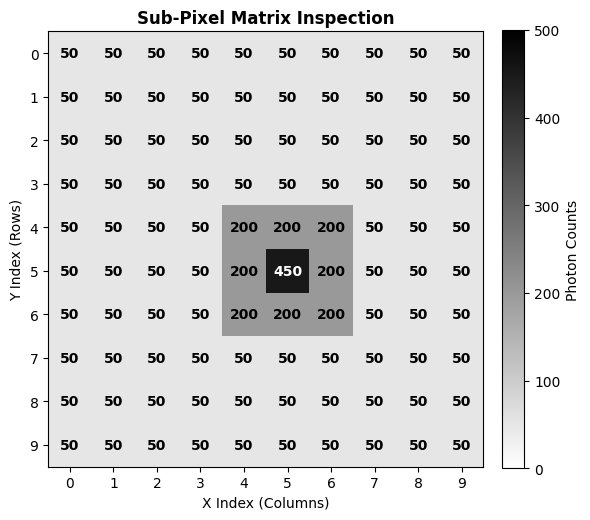
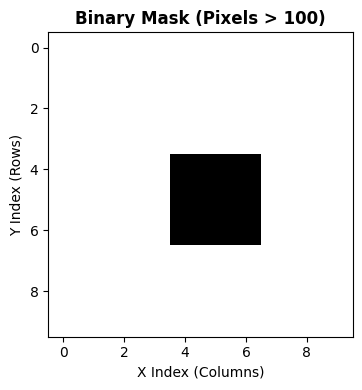

These figures' Python source, in order:
# %% [markdown]
# # THE BIOPHYSICIST’S PYTHON EDA MANUAL
# ## Volume 2: The Anatomy of a Matrix (Slicing, Masks, and ROIs)
# 
# **Format:** Jupytext script (`.py` with `# %%` cell markers).  
# **Output:** Optimized for Black & White Laser Printing.
# 
# ### Introduction: The Coordinate System Shock
# The single greatest source of bugs when moving from MATLAB to Python is matrix indexing. You must rewrite your muscle memory with these two absolute rules of the NumPy `ndarray`:
# 
# 1. **Zero-Indexing:** The first element is at index `0`, not `1`.
# 2. **End-Exclusive Slicing:** A slice of `0:3` means "give me indices 0, 1, and 2." It stops *before* 3.
# 
# ### Visualizing the Grid
# In optics, we think in Cartesian `(X, Y)`. But memory matrices are structured in `(Rows, Columns)`. Therefore, an image array is always indexed as `img[Y, X]`.
# 
# | Python Index `img[Y, X]` | Col 0 (X=0) | Col 1 (X=1) | Col 2 (X=2) | Col 3 (X=3) |
# | :--- | :--- | :--- | :--- | :--- |
# | **Row 0 (Y=0)** | `img[0, 0]` | `img[0, 1]` | `img[0, 2]` | `img[0, 3]` |
# | **Row 1 (Y=1)** | `img[1, 0]` | `img[1, 1]` | `img[1, 2]` | `img[1, 3]` |
# | **Row 2 (Y=2)** | `img[2, 0]` | `img[2, 1]` | `img[2, 2]` | `img[2, 3]` |
# 
# *Notice that the Y-axis points DOWN. Y=0 is the top row of the image.*

# %%
# ==========================================
# THE UNIVERSAL PREAMBLE (Physicist's Edition)
# ==========================================
# We proudly use the star import here to eliminate cognitive inertia during EDA!
from numpy import *                 
from matplotlib.pyplot import *     
import pandas as pd
import seaborn as sns # We can safely import this now!

# -- B&W Printer Plot Configuration --
style.use('default')
rcParams['figure.figsize'] = (7, 4.5)
rcParams['figure.facecolor'] = 'white'
rcParams['axes.facecolor'] = 'white'
rcParams['axes.edgecolor'] = 'black'
rcParams['text.color'] = 'black'
rcParams['image.cmap'] = 'gray_r'  # gray_r = inverted gray (white background, black signal)

print("Volume 2 Preamble Loaded. Entering Matrix Mode.\n")

# %% [markdown]
# ### 1. Generating a "Toy" Sub-Pixel Matrix
# MathWorks documentation often uses small $5 \times 5$ matrices so you can see the actual numbers. Let's create a $10 \times 10$ toy matrix representing a single zoomed-in diffraction spot. We will use core NumPy math functions to inspect it.

# %%
# 1. Create a 10x10 background of 50 photons
# (Rows, Columns) -> (Y, X). Notice the double parentheses!
roi = ones((10, 10)) * 50

# 2. Inject a 3x3 "spot" in the center (Rows 4,5,6 and Cols 4,5,6)
# Remember: 4:7 means indices 4, 5, 6 (stops before 7!)
roi[4:7, 4:7] = 200

# 3. Make the exact center pixel the brightest
roi[5, 5] = 450

print("--- CORE MATRIX FUNCTIONS ---")
print(f"1. Matrix Shape: {roi.shape} (Y-rows, X-columns)")
print(f"2. Data Type:    {roi.dtype} (Float64 by default)")
print(f"3. Max Photons:  {max(roi)} (Notice we don't need np.max!)")
print(f"4. Total Photons:{sum(roi)}")

# Let's print the raw numbers to the console (The ultimate ground truth)
print("\n--- RAW ROI MATRIX ---")
print(roi)

# %% [markdown]
# ### 2. Visualizing the Matrix with Pixel Annotations
# To truly map the numbers to the image, we will plot the matrix and overlay the exact numerical value of the photons on top of each pixel. This is the programmatic equivalent of zooming all the way in with your mouse in the MATLAB Figure Viewer.

# %%
figure(figsize=(6, 6))

# Plot the matrix. interpolation='nearest' prevents anti-aliasing blurring so we see crisp pixels.
imshow(roi, vmin=0, vmax=500, interpolation='nearest')
colorbar(label="Photon Counts", fraction=0.046, pad=0.04)

# Overlay the numerical value on every single pixel using a nested loop
# shape[0] is the number of Rows (Y), shape[1] is the number of Cols (X)
for y in range(roi.shape[0]):
    for x in range(roi.shape[1]):
        # If the pixel is bright (black in gray_r), use white text for contrast.
        text_color = 'white' if roi[y, x] > 250 else 'black'
        text(x, y, str(int(roi[y, x])), 
             ha='center', va='center', color=text_color, fontsize=10, fontweight='bold')

title("Sub-Pixel Matrix Inspection", fontweight='bold')
xlabel("X Index (Columns)")
ylabel("Y Index (Rows)")
# Force tick marks at every pixel
xticks(arange(0, 10))
yticks(arange(0, 10))
tight_layout()
show()

# %% [markdown]
# ### 3. Logical Indexing (Creating a Binary Mask)
# In MATLAB, you threshold an image using `mask = img > 100;`. In Python, the syntax is identical!
# This operation returns a matrix of `True` and `False` (Booleans). In Python, `True` mathematically acts as `1` and `False` acts as `0`.

# %%
# Create a binary mask where pixels are strictly greater than 100
binary_mask = roi > 100

print("--- BINARY MASK ---")
# Multiplying by 1 converts True/False into 1/0 for easy printing to the console
print(binary_mask * 1) 

# Visualize the mask
figure(figsize=(4, 4))
imshow(binary_mask, vmin=0, vmax=1)
title("Binary Mask (Pixels > 100)", fontweight='bold')
xlabel("X Index (Columns)")
ylabel("Y Index (Rows)")
tight_layout()
show()

# %% [markdown]
# ### 4. The `find()` Equivalent: `where()`
# In MATLAB, `[row, col] = find(mask)` returns the coordinates of the `True` pixels.
# In Python, the equivalent is `y_coords, x_coords = where(mask)`. 

# %%
# Extract the Y and X coordinates of our bright spot
y_coords, x_coords = where(binary_mask)

print("--- COORDINATES OF BRIGHT PIXELS ---")
for i in range(len(y_coords)):
    # We can use these coordinates to index back into the original matrix!
    print(f"Pixel {i}: Y={y_coords[i]}, X={x_coords[i]}  -> Intensity: {roi[y_coords[i], x_coords[i]]}")

# Calculate the Center of Mass (Mean of coordinates)
mean_y = mean(y_coords)
mean_x = mean(x_coords)
print(f"\nCenter of Mass of Spot: Y = {mean_y}, X = {mean_x}")

# %% [markdown]
# ### 5. Applying the Mask (Data Extraction & Background Zeroing)
# You can pass a Boolean mask directly into a matrix.
# 
# *   **Extraction:** `roi[binary_mask]` flattens the 2D matrix and returns a 1D list of *only* the values where the mask is True.
# *   **Overwriting:** `roi[~binary_mask] = 0` sets everything that is NOT (`~`) in the mask to zero (background subtraction).

# %%
# 1. Extraction: Get only the photon counts inside the mask
spot_photons = roi[binary_mask]

print("--- EXTRACTED DATA ---")
print(f"1D Array of Spot Photons: {spot_photons}")
print(f"Number of Pixels in Spot: {len(spot_photons)}")
print(f"Mean Intensity of Spot:   {mean(spot_photons):.1f}")

# 2. Overwriting: Zero out the background
# We create a copy so we don't destroy our original 'roi' variable
roi_background_subtracted = copy(roi)

# The '~' symbol is the logical NOT operator in Python (equivalent to MATLAB's '~')
roi_background_subtracted[~binary_mask] = 0

print("\n--- BACKGROUND SUBTRACTED MATRIX ---")
print(roi_background_subtracted)

# %% [markdown]
# ---
# ### End of Volume 2.
# **Your Matrix Anatomy Flashcards:**
# * [ ] **`img.shape`** : Tuple of (Rows, Columns) / (Y, X).
# * [ ] **`img[0, 0]`** : Access the absolute first pixel (Top-Left).
# * [ ] **`img[-1, -1]`** : Access the absolute last pixel (Bottom-Right).
# * [ ] **`img[0:5, 0:5]`** : Slice a 5x5 ROI (Indices 0, 1, 2, 3, 4). Stop index is exclusive!
# * [ ] **`mask = img > thresh`** : Generate a True/False Boolean matrix.
# * [ ] **`y_idx, x_idx = where(mask)`** : Python's `find()`. Returns lists of coordinates.
# * [ ] **`data = img[mask]`** : Extracts only the `True` pixels into a flat 1D array.
